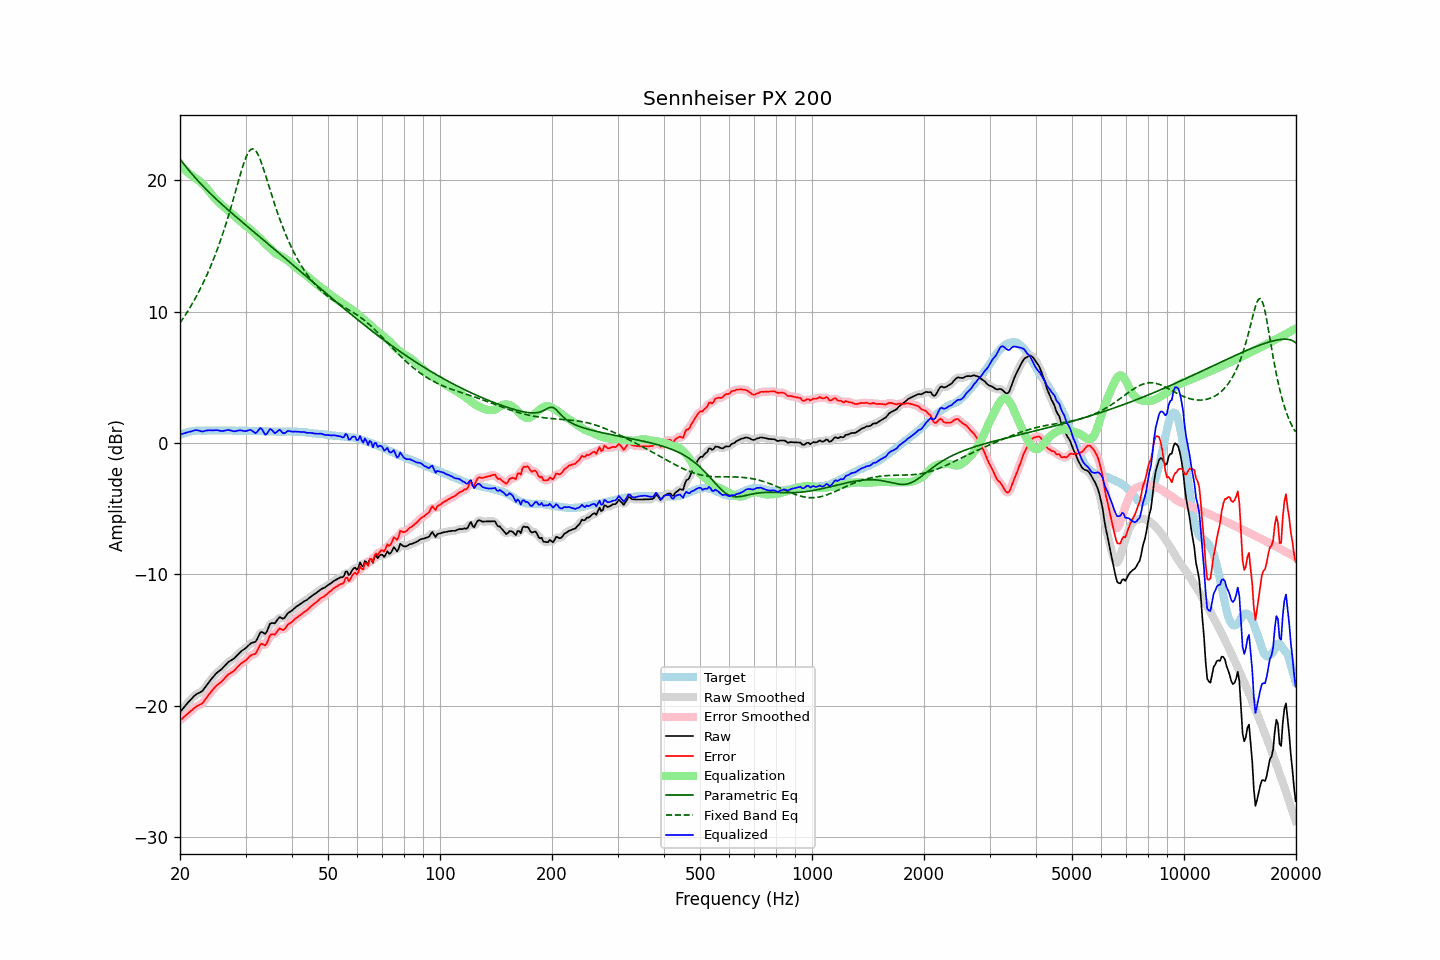

Values plotted in this chart, from the file beside it:
frequency, raw, error, smoothed, error_smoothed, equalization, parametric_eq, fixed_band_eq, equalized_raw, equalized_smoothed, target
20.00, -20.49, -21.11, -20.50, -21.12, 21.14, 21.62, 9.13, 0.64, 0.64, 0.62
20.20, -20.34, -21.01, -20.34, -21.01, 21.02, 21.45, 9.30, 0.67, 0.68, 0.67
20.40, -20.19, -20.91, -20.19, -20.91, 20.90, 21.29, 9.49, 0.71, 0.71, 0.72
20.61, -20.05, -20.80, -20.04, -20.80, 20.79, 21.13, 9.67, 0.74, 0.75, 0.75
20.81, -19.89, -20.69, -19.89, -20.70, 20.68, 20.98, 9.86, 0.79, 0.79, 0.80
21.02, -19.75, -20.59, -19.75, -20.59, 20.58, 20.83, 10.06, 0.82, 0.82, 0.84
21.23, -19.62, -20.48, -19.62, -20.49, 20.47, 20.68, 10.26, 0.85, 0.85, 0.86
21.44, -19.50, -20.38, -19.50, -20.38, 20.38, 20.53, 10.47, 0.88, 0.88, 0.88
21.66, -19.37, -20.28, -19.37, -20.27, 20.29, 20.39, 10.68, 0.91, 0.92, 0.90
21.87, -19.24, -20.15, -19.25, -20.17, 20.20, 20.25, 10.90, 0.96, 0.95, 0.91
22.09, -19.14, -20.07, -19.15, -20.08, 20.12, 20.11, 11.12, 0.98, 0.97, 0.93
22.31, -19.07, -20.01, -19.07, -20.01, 20.03, 19.98, 11.35, 0.96, 0.96, 0.94
22.54, -19.01, -19.96, -19.01, -19.96, 19.94, 19.84, 11.58, 0.93, 0.93, 0.94
22.76, -18.94, -19.88, -18.95, -19.89, 19.84, 19.71, 11.83, 0.90, 0.89, 0.94
22.99, -18.87, -19.80, -18.85, -19.78, 19.73, 19.58, 12.07, 0.86, 0.88, 0.93
23.22, -18.71, -19.65, -18.71, -19.65, 19.61, 19.46, 12.33, 0.90, 0.90, 0.93
23.45, -18.54, -19.47, -18.55, -19.48, 19.47, 19.33, 12.59, 0.93, 0.92, 0.93
23.69, -18.38, -19.32, -18.37, -19.31, 19.33, 19.21, 12.86, 0.95, 0.95, 0.94
23.92, -18.20, -19.14, -18.21, -19.15, 19.17, 19.09, 13.14, 0.97, 0.96, 0.94
24.16, -18.05, -18.99, -18.05, -19.00, 19.01, 18.97, 13.43, 0.96, 0.96, 0.94
24.40, -17.90, -18.85, -17.90, -18.85, 18.86, 18.85, 13.72, 0.96, 0.96, 0.95
24.65, -17.76, -18.71, -17.75, -18.70, 18.72, 18.73, 14.03, 0.95, 0.96, 0.94
24.89, -17.61, -18.55, -17.62, -18.56, 18.58, 18.61, 14.34, 0.97, 0.97, 0.94
25.14, -17.49, -18.43, -17.50, -18.44, 18.46, 18.50, 14.67, 0.97, 0.97, 0.94
25.39, -17.39, -18.34, -17.39, -18.34, 18.34, 18.39, 15.00, 0.95, 0.95, 0.95
25.65, -17.30, -18.26, -17.30, -18.25, 18.22, 18.27, 15.34, 0.92, 0.92, 0.95
25.91, -17.20, -18.15, -17.20, -18.14, 18.11, 18.16, 15.70, 0.90, 0.91, 0.94
26.16, -17.08, -18.02, -17.08, -18.02, 18.00, 18.05, 16.06, 0.92, 0.92, 0.94
26.43, -16.94, -17.89, -16.94, -17.89, 17.89, 17.94, 16.44, 0.94, 0.94, 0.94
26.69, -16.81, -17.75, -16.81, -17.75, 17.78, 17.83, 16.83, 0.97, 0.97, 0.94
26.96, -16.68, -17.63, -16.70, -17.64, 17.68, 17.73, 17.23, 0.99, 0.98, 0.94
27.23, -16.60, -17.55, -16.60, -17.54, 17.57, 17.62, 17.64, 0.97, 0.97, 0.94
27.50, -16.52, -17.46, -16.53, -17.47, 17.46, 17.51, 18.06, 0.94, 0.93, 0.94
27.77, -16.45, -17.38, -16.45, -17.39, 17.35, 17.41, 18.48, 0.90, 0.90, 0.93
28.05, -16.37, -17.30, -16.35, -17.28, 17.25, 17.30, 18.91, 0.87, 0.89, 0.93
28.33, -16.23, -17.15, -16.24, -17.16, 17.14, 17.19, 19.35, 0.91, 0.91, 0.92
28.62, -16.10, -17.03, -16.10, -17.03, 17.04, 17.09, 19.78, 0.94, 0.94, 0.92
28.90, -15.97, -16.90, -15.98, -16.90, 16.93, 16.98, 20.21, 0.96, 0.96, 0.93
29.19, -15.86, -16.78, -15.87, -16.80, 16.82, 16.88, 20.63, 0.96, 0.95, 0.92
29.48, -15.78, -16.71, -15.78, -16.71, 16.70, 16.78, 21.03, 0.92, 0.93, 0.93
29.78, -15.69, -16.62, -15.69, -16.62, 16.60, 16.67, 21.39, 0.90, 0.90, 0.92
30.08, -15.60, -16.54, -15.59, -16.52, 16.50, 16.57, 21.72, 0.90, 0.91, 0.93
30.38, -15.48, -16.41, -15.48, -16.40, 16.42, 16.47, 21.99, 0.94, 0.94, 0.92
30.68, -15.36, -16.28, -15.36, -16.29, 16.34, 16.36, 22.20, 0.98, 0.98, 0.92
30.99, -15.25, -16.18, -15.27, -16.19, 16.24, 16.26, 22.33, 0.99, 0.97, 0.92
31.30, -15.20, -16.12, -15.22, -16.14, 16.12, 16.16, 22.39, 0.92, 0.90, 0.91
31.61, -15.17, -16.08, -15.18, -16.09, 15.99, 16.06, 22.36, 0.82, 0.82, 0.91
31.93, -15.13, -16.05, -15.09, -15.99, 15.87, 15.95, 22.25, 0.74, 0.79, 0.91
32.24, -14.93, -15.83, -14.90, -15.81, 15.77, 15.85, 22.07, 0.84, 0.87, 0.90
32.57, -14.67, -15.58, -14.67, -15.58, 15.67, 15.75, 21.83, 1.00, 1.00, 0.90
32.89, -14.42, -15.32, -14.49, -15.38, 15.56, 15.64, 21.54, 1.14, 1.08, 0.90
33.22, -14.39, -15.28, -14.43, -15.33, 15.44, 15.54, 21.20, 1.04, 1.00, 0.89
33.55, -14.46, -15.36, -14.46, -15.35, 15.30, 15.44, 20.84, 0.83, 0.83, 0.89
33.89, -14.54, -15.42, -14.46, -15.35, 15.17, 15.34, 20.46, 0.62, 0.70, 0.88
34.23, -14.36, -15.25, -14.32, -15.20, 15.05, 15.23, 20.07, 0.69, 0.73, 0.88
34.57, -14.06, -14.93, -14.08, -14.95, 14.95, 15.13, 19.67, 0.88, 0.87, 0.87
34.92, -13.77, -14.64, -13.84, -14.71, 14.83, 15.03, 19.27, 1.07, 0.99, 0.87
35.27, -13.70, -14.57, -13.73, -14.59, 14.71, 14.92, 18.88, 1.00, 0.98, 0.86
35.62, -13.71, -14.57, -13.70, -14.56, 14.58, 14.82, 18.50, 0.86, 0.88, 0.86
35.97, -13.73, -14.59, -13.67, -14.53, 14.46, 14.72, 18.12, 0.73, 0.79, 0.86
... 635 more rows
